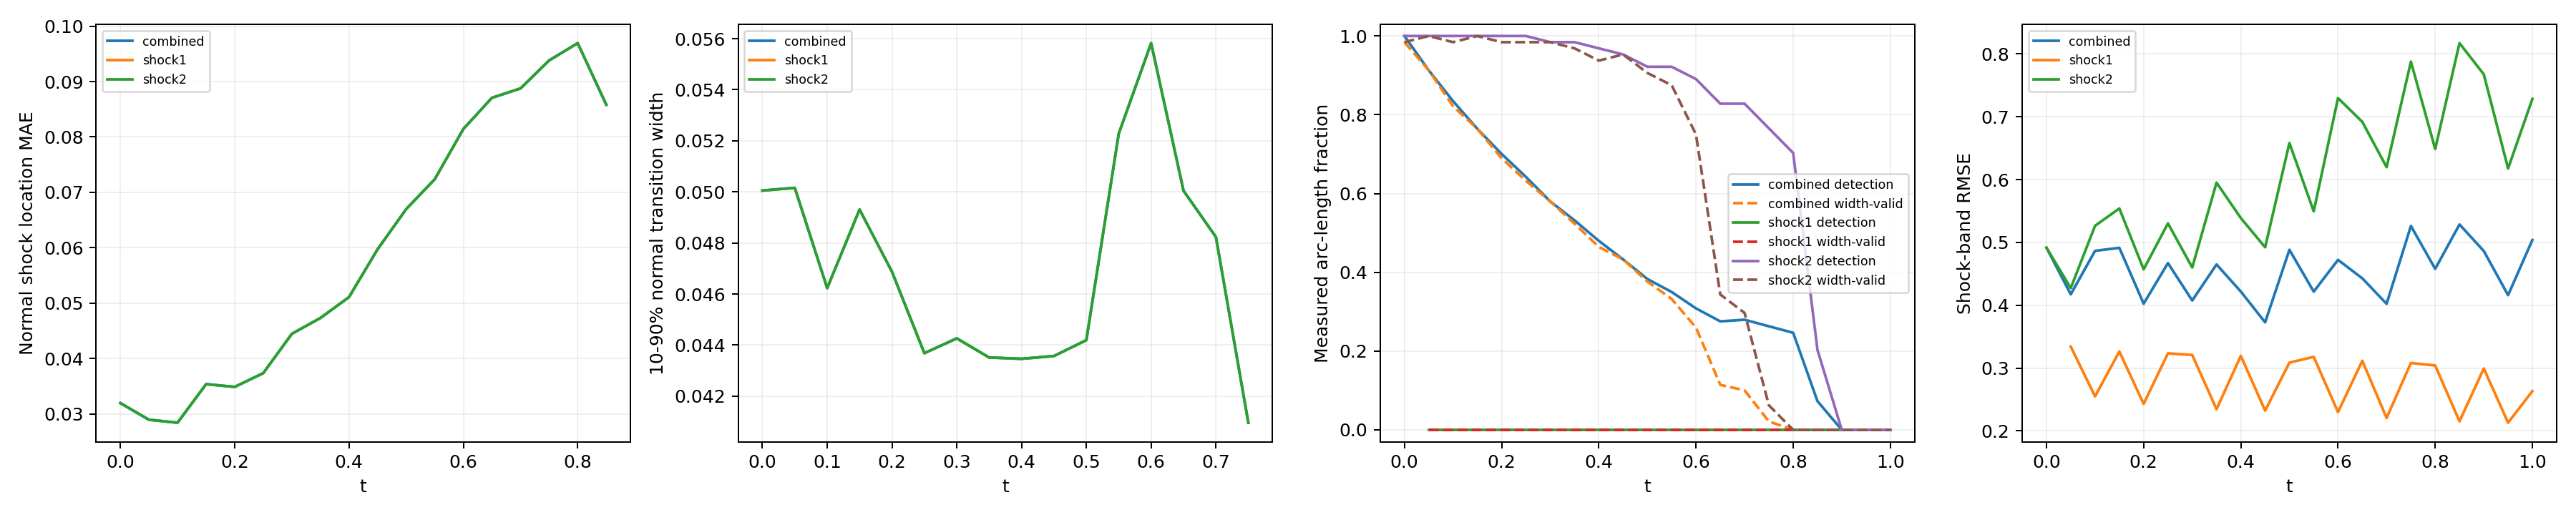

Data behind this chart, as committed beside it:
time_index, time, branch, status, line_length, sample_count, detected_samples, width_valid_samples, detection_rate, width_valid_rate, location_mae, location_rmse, location_max, width_mean, width_max, multiple_crossing_rate, width_underresolved_rate, window_underresolved_rate, shock_band_rmse, shock_band_point_count, shock_band_point_fraction, shock_band_geometry_error_bound
0, 0.0, combined, length_weighted, 1.228, 64, 64, 63, 1.0, 0.9844, 0.03194, 0.03691, 0.06844, 0.05005, 0.1103, 0.0, 1.0, 0.03125, 0.4916, 54, 0.1224, 0.0
0, 0.0, shock1, no_interior_line, 0.0, 0, 0, 0, , , , , , , , , , , , 0, 0.0, 0.0
0, 0.0, shock2, interior_line, 1.228, 64, 64, 63, 1.0, 0.9844, 0.03194, 0.03691, 0.06844, 0.05005, 0.1103, 0.0, 1.0, 0.03125, 0.4916, 54, 0.1224, 0.0
1, 0.05, combined, length_weighted, 1.299, 128, 64, 64, 0.9129, 0.9129, 0.02893, 0.03493, 0.07219, 0.05016, 0.09605, 0.0, 1.0, 0.0, 0.4174, 59, 0.1338, 0.0
1, 0.05, shock1, interior_line, 0.1131, 64, 0, 0, 0.0, 0.0, , , , , , 0.0, , 0.0, 0.3341, 7, 0.01587, 0.0
1, 0.05, shock2, interior_line, 1.186, 64, 64, 64, 1.0, 1.0, 0.02893, 0.03493, 0.07219, 0.05016, 0.09605, 0.0, 1.0, 0.0, 0.4273, 52, 0.1179, 0.0
2, 0.1, combined, length_weighted, 1.37, 128, 64, 63, 0.8348, 0.8218, 0.02839, 0.03536, 0.06538, 0.04623, 0.08336, 0.0, 1.0, 0.0, 0.4866, 63, 0.1429, 0.0
2, 0.1, shock1, interior_line, 0.2263, 64, 0, 0, 0.0, 0.0, , , , , , 0.0, , 0.0, 0.2548, 12, 0.02721, 0.0
2, 0.1, shock2, interior_line, 1.144, 64, 64, 63, 1.0, 0.9844, 0.02839, 0.03536, 0.06538, 0.04623, 0.08336, 0.0, 1.0, 0.0, 0.5265, 51, 0.1156, 0.0
3, 0.15, combined, length_weighted, 1.441, 128, 64, 64, 0.7644, 0.7644, 0.03536, 0.04116, 0.0765, 0.04931, 0.08899, 0.0, 1.0, 0.0, 0.4914, 49, 0.1111, 0.0
3, 0.15, shock1, interior_line, 0.3394, 64, 0, 0, 0.0, 0.0, , , , , , 0.0, , 0.0, 0.3263, 16, 0.03628, 0.0
3, 0.15, shock2, interior_line, 1.101, 64, 64, 64, 1.0, 1.0, 0.03536, 0.04116, 0.0765, 0.04931, 0.08899, 0.0, 1.0, 0.0, 0.554, 33, 0.07483, 0.0
4, 0.2, combined, length_weighted, 1.511, 128, 64, 63, 0.7006, 0.6896, 0.03486, 0.04142, 0.07697, 0.04687, 0.08525, 0.0, 1.0, 0.0, 0.4025, 67, 0.1519, 0.0
4, 0.2, shock1, interior_line, 0.4525, 64, 0, 0, 0.0, 0.0, , , , , , 0.0, , 0.0, 0.2429, 21, 0.04762, 0.0
4, 0.2, shock2, interior_line, 1.059, 64, 64, 63, 1.0, 0.9844, 0.03486, 0.04142, 0.07697, 0.04687, 0.08525, 0.0, 1.0, 0.0, 0.4571, 46, 0.1043, 0.0
5, 0.25, combined, length_weighted, 1.582, 128, 64, 63, 0.6424, 0.6324, 0.03735, 0.04487, 0.07881, 0.04368, 0.07819, 0.0, 1.0, 0.0, 0.4671, 70, 0.1587, 0.0
5, 0.25, shock1, interior_line, 0.5657, 64, 0, 0, 0.0, 0.0, , , , , , 0.0, , 0.0, 0.3234, 25, 0.05669, 0.0
5, 0.25, shock2, interior_line, 1.016, 64, 64, 63, 1.0, 0.9844, 0.03735, 0.04487, 0.07881, 0.04368, 0.07819, 0.0, 1.0, 0.0, 0.5303, 45, 0.102, 0.0
6, 0.3, combined, length_weighted, 1.653, 128, 63, 63, 0.5801, 0.5801, 0.04445, 0.05228, 0.09194, 0.04426, 0.08359, 0.0, 1.0, 0.0, 0.4076, 74, 0.1678, 0.0
6, 0.3, shock1, interior_line, 0.6788, 64, 0, 0, 0.0, 0.0, , , , , , 0.0, , 0.0, 0.3208, 31, 0.07029, 0.0
6, 0.3, shock2, interior_line, 0.9739, 64, 63, 63, 0.9844, 0.9844, 0.04445, 0.05228, 0.09194, 0.04426, 0.08359, 0.0, 1.0, 0.0, 0.4601, 43, 0.09751, 0.0
7, 0.35, combined, length_weighted, 1.723, 128, 63, 62, 0.532, 0.5236, 0.04731, 0.05582, 0.09882, 0.04352, 0.06983, 0.0, 1.0, 0.0, 0.4649, 78, 0.1769, 0.0
7, 0.35, shock1, interior_line, 0.792, 64, 0, 0, 0.0, 0.0, , , , , , 0.0, , 0.0, 0.2344, 36, 0.08163, 0.0
7, 0.35, shock2, interior_line, 0.9314, 64, 63, 62, 0.9844, 0.9688, 0.04731, 0.05582, 0.09882, 0.04352, 0.06983, 0.0, 1.0, 0.0, 0.5952, 42, 0.09524, 0.0
8, 0.4, combined, length_weighted, 1.794, 128, 62, 60, 0.48, 0.4645, 0.05108, 0.05911, 0.09283, 0.04346, 0.07629, 0.0, 1.0, 0.0, 0.4218, 67, 0.1519, 0.0
8, 0.4, shock1, interior_line, 0.9051, 64, 0, 0, 0.0, 0.0, , , , , , 0.0, , 0.0, 0.3194, 40, 0.0907, 0.0
8, 0.4, shock2, interior_line, 0.889, 64, 62, 60, 0.9688, 0.9375, 0.05108, 0.05911, 0.09283, 0.04346, 0.07629, 0.0, 1.0, 0.0, 0.5388, 27, 0.06122, 0.0
9, 0.45, combined, length_weighted, 1.865, 128, 61, 61, 0.4327, 0.4327, 0.05973, 0.06825, 0.1062, 0.04357, 0.07286, 0.0, 1.0, 0.0, 0.3727, 82, 0.1859, 0.0
9, 0.45, shock1, interior_line, 1.018, 64, 0, 0, 0.0, 0.0, , , , , , 0.0, , 0.0, 0.2322, 45, 0.102, 0.0
9, 0.45, shock2, interior_line, 0.8466, 64, 61, 61, 0.9531, 0.9531, 0.05973, 0.06825, 0.1062, 0.04357, 0.07286, 0.0, 1.0, 0.0, 0.4923, 37, 0.0839, 0.0
10, 0.5, combined, length_weighted, 1.936, 128, 59, 58, 0.383, 0.3765, 0.06697, 0.07483, 0.1151, 0.0442, 0.06466, 0.0, 1.0, 0.0, 0.4883, 85, 0.1927, 0.0
10, 0.5, shock1, interior_line, 1.131, 64, 0, 0, 0.0, 0.0, , , , , , 0.0, , 0.0, 0.3086, 49, 0.1111, 0.0
10, 0.5, shock2, interior_line, 0.8042, 64, 59, 58, 0.9219, 0.9062, 0.06697, 0.07483, 0.1151, 0.0442, 0.06466, 0.0, 1.0, 0.0, 0.6583, 36, 0.08163, 0.0
11, 0.55, combined, length_weighted, 2.006, 128, 59, 56, 0.35, 0.3322, 0.07237, 0.07885, 0.1084, 0.05228, 0.07608, 0.0, 1.0, 0.01938, 0.4216, 89, 0.2018, 0.0
11, 0.55, shock1, interior_line, 1.245, 64, 0, 0, 0.0, 0.0, , , , , , 0.0, , 0.03125, 0.3178, 55, 0.1247, 0.0
11, 0.55, shock2, interior_line, 0.7617, 64, 59, 56, 0.9219, 0.875, 0.07237, 0.07885, 0.1084, 0.05228, 0.07608, 0.0, 1.0, 0.0, 0.5495, 34, 0.0771, 0.0
12, 0.6, combined, length_weighted, 2.077, 128, 57, 48, 0.3084, 0.2597, 0.08144, 0.08817, 0.1178, 0.05583, 0.07923, 0.0, 1.0, 0.1034, 0.4723, 93, 0.2109, 0.0
12, 0.6, shock1, interior_line, 1.358, 64, 0, 0, 0.0, 0.0, , , , , , 0.0, , 0.125, 0.2298, 60, 0.1361, 0.0
12, 0.6, shock2, interior_line, 0.7193, 64, 57, 48, 0.8906, 0.75, 0.08144, 0.08817, 0.1178, 0.05583, 0.07923, 0.0, 1.0, 0.0625, 0.7297, 33, 0.07483, 0.0
13, 0.65, combined, length_weighted, 2.035, 128, 53, 22, 0.2755, 0.1144, 0.08707, 0.09193, 0.118, 0.05005, 0.07755, 0.0, 1.0, 0.125, 0.4428, 81, 0.1837, 0.0
13, 0.65, shock1, interior_line, 1.358, 64, 0, 0, 0.0, 0.0, , , , , , 0.0, , 0.125, 0.3116, 60, 0.1361, 0.0
13, 0.65, shock2, interior_line, 0.6769, 64, 53, 22, 0.8281, 0.3437, 0.08707, 0.09193, 0.118, 0.05005, 0.07755, 0.0, 1.0, 0.125, 0.692, 21, 0.04762, 0.0
14, 0.7, combined, length_weighted, 1.879, 128, 53, 19, 0.2796, 0.1002, 0.08877, 0.09397, 0.1164, 0.04823, 0.06254, 0.0, 1.0, 0.1254, 0.4022, 83, 0.1882, 0.0
14, 0.7, shock1, interior_line, 1.245, 64, 0, 0, 0.0, 0.0, , , , , , 0.0, , 0.09375, 0.2204, 55, 0.1247, 0.0
14, 0.7, shock2, interior_line, 0.6345, 64, 53, 19, 0.8281, 0.2969, 0.08877, 0.09397, 0.1164, 0.04823, 0.06254, 0.0, 1.0, 0.1875, 0.6198, 28, 0.06349, 0.0
15, 0.75, combined, length_weighted, 1.723, 128, 49, 4, 0.263, 0.02147, 0.09382, 0.09676, 0.1159, 0.04096, 0.05645, 0.0, 1.0, 0.1679, 0.5262, 78, 0.1769, 0.0
15, 0.75, shock1, interior_line, 1.131, 64, 0, 0, 0.0, 0.0, , , , , , 0.0, , 0.125, 0.308, 51, 0.1156, 0.0
15, 0.75, shock2, interior_line, 0.592, 64, 49, 4, 0.7656, 0.0625, 0.09382, 0.09676, 0.1159, 0.04096, 0.05645, 0.0, 1.0, 0.25, 0.7878, 27, 0.06122, 0.0
16, 0.8, combined, length_weighted, 1.568, 128, 45, 0, 0.2465, 0.0, 0.09694, 0.09804, 0.1112, , , 0.0, , 0.2423, 0.4579, 70, 0.1587, 0.0
16, 0.8, shock1, interior_line, 1.018, 64, 0, 0, 0.0, 0.0, , , , , , 0.0, , 0.1875, 0.304, 45, 0.102, 0.0
16, 0.8, shock2, interior_line, 0.5496, 64, 45, 0, 0.7031, 0.0, 0.09694, 0.09804, 0.1112, , , 0.0, , 0.3438, 0.6487, 25, 0.05669, 0.0
17, 0.85, combined, length_weighted, 1.412, 128, 13, 0, 0.07295, 0.0, 0.08582, 0.08593, 0.09393, , , 0.0, , 1.0, 0.5286, 64, 0.1451, 0.0
17, 0.85, shock1, interior_line, 0.9051, 64, 0, 0, 0.0, 0.0, , , , , , 0.0, , 1.0, 0.2151, 40, 0.0907, 0.0
17, 0.85, shock2, interior_line, 0.5072, 64, 13, 0, 0.2031, 0.0, 0.08582, 0.08593, 0.09393, , , 0.0, , 1.0, 0.8173, 24, 0.05442, 0.0
18, 0.9, combined, length_weighted, 1.257, 128, 0, 0, 0.0, 0.0, , , , , , 0.0, , 1.0, 0.4863, 51, 0.1156, 0.0
18, 0.9, shock1, interior_line, 0.792, 64, 0, 0, 0.0, 0.0, , , , , , 0.0, , 1.0, 0.2993, 36, 0.08163, 0.0
18, 0.9, shock2, interior_line, 0.4648, 64, 0, 0, 0.0, 0.0, , , , , , 0.0, , 1.0, 0.7676, 15, 0.03401, 0.0
19, 0.95, combined, length_weighted, 1.101, 128, 0, 0, 0.0, 0.0, , , , , , 0.0, , 1.0, 0.416, 50, 0.1134, 0.0
19, 0.95, shock1, interior_line, 0.6788, 64, 0, 0, 0.0, 0.0, , , , , , 0.0, , 1.0, 0.2129, 31, 0.07029, 0.0
19, 0.95, shock2, interior_line, 0.4223, 64, 0, 0, 0.0, 0.0, , , , , , 0.0, , 1.0, 0.6177, 19, 0.04308, 0.0
... 3 more rows
